Photos from the image-classification dataset "images_part" in the GitHub repository erythropygia/CNN-FashionModel. Its 3 classes are: gomlek, pantolon, t-shirt.

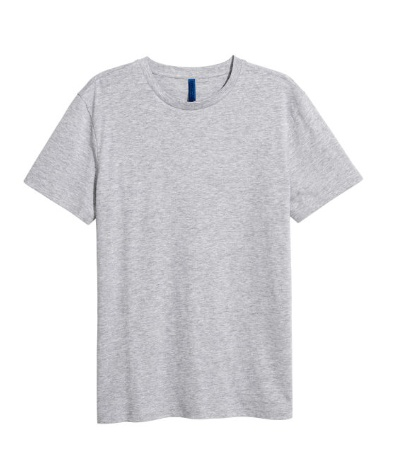
Label: t-shirt

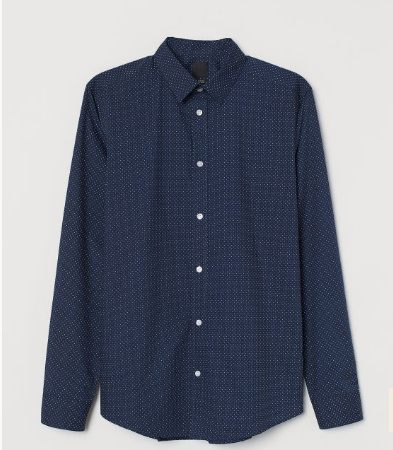
Label: gomlek

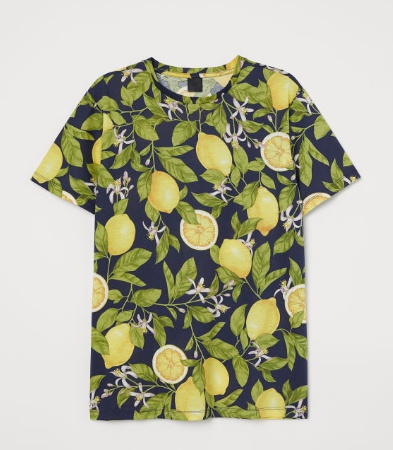
Label: t-shirt

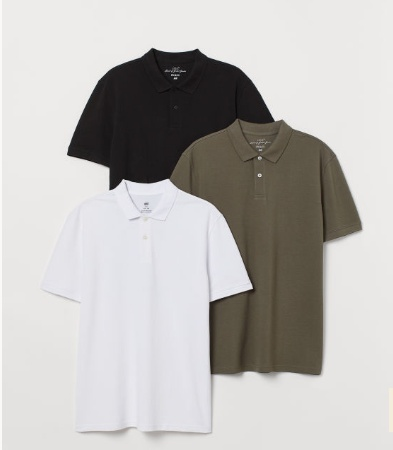
Label: t-shirt

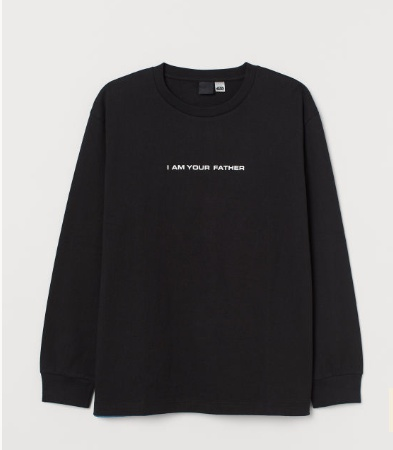
Label: t-shirt

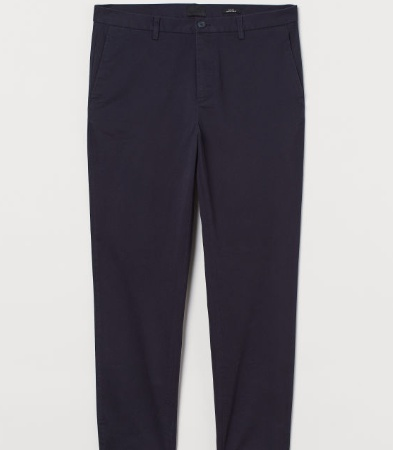
Label: pantolon
